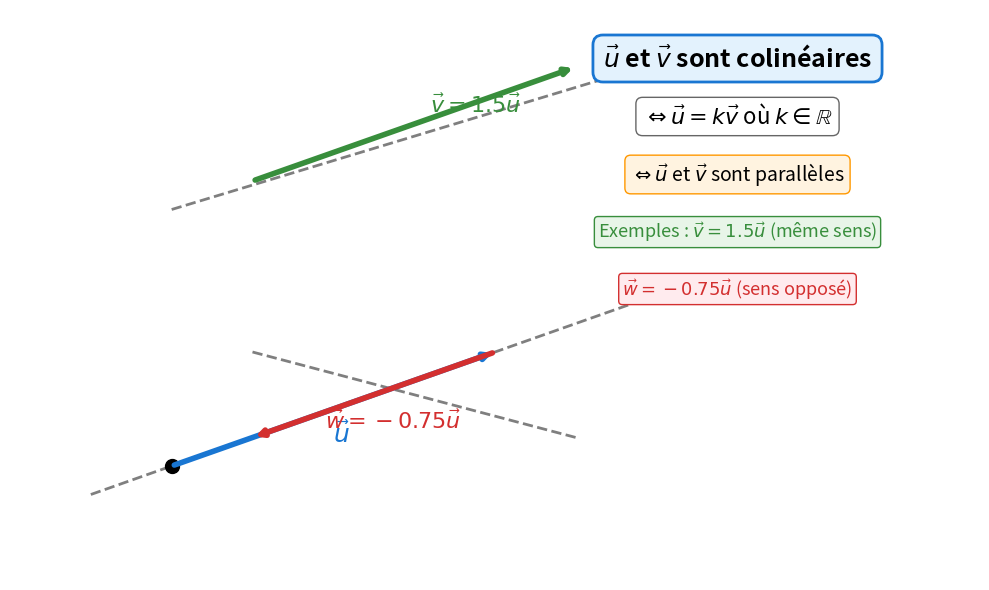

Generate this figure with matplotlib:
import numpy as np
import matplotlib.pyplot as plt

plt.figure(figsize=(10, 6))
ax = plt.gca()

# Configuration
plt.xlim(-1, 5)
plt.ylim(-1, 4)

# Désactiver axes
ax.set_xticks([])
ax.set_yticks([])
for spine in ax.spines.values():
    spine.set_visible(False)

# Vecteur de référence u
u_x, u_y = 2, 1

# Vecteur v = k1*u (k1 > 0) - parallèle
v_start_x, v_start_y = 0.5, 2.5
v_x, v_y = v_start_x + 2, v_start_y + 1

# Vecteur w = k2*u (k2 < 0) - parallèle
w_start_x, w_start_y = 2, 1
w_x, w_y = w_start_x - 1.5, w_start_y - 0.75

# Tracé de u (bleu)
ax.annotate("", xy=(u_x, u_y), xytext=(0, 0),
            arrowprops=dict(arrowstyle="->", color="#1976d2", linewidth=4))
ax.text(1, 0.2, r'$\vec{u}$', fontsize=18, color="#1976d2", fontweight='bold')

# Tracé de v (vert)
ax.annotate("", xy=(v_x, v_y), xytext=(v_start_x, v_start_y),
            arrowprops=dict(arrowstyle="->", color="#388e3c", linewidth=4))
ax.text((v_start_x + v_x)/2 + 0.1, (v_start_y + v_y)/2 + 0.1, r'$\vec{v} = 1.5\vec{u}$', 
        fontsize=16, color="#388e3c", fontweight='bold')

# Tracé de w (rouge)
ax.annotate("", xy=(w_x, w_y), xytext=(w_start_x, w_start_y),
            arrowprops=dict(arrowstyle="->", color="#d32f2f", linewidth=4))
ax.text((w_start_x + w_x)/2 - 0.3, (w_start_y + w_y)/2 - 0.3, r'$\vec{w} = -0.75\vec{u}$', 
        fontsize=16, color="#d32f2f", fontweight='bold')

# Lignes de direction pour montrer le parallélisme
ax.plot([-0.5, 3], [-0.25, 1.5], 'k--', linewidth=2, alpha=0.5)
ax.plot([0, 3.5], [2.25, 3.75], 'k--', linewidth=2, alpha=0.5)
ax.plot([0.5, 2.5], [1, 0.25], 'k--', linewidth=2, alpha=0.5)

# Point origine
ax.plot(0, 0, 'ko', markersize=10)

# Définition principale
ax.text(3.5, 3.5, r"$\vec{u}$ et $\vec{v}$ sont colinéaires", fontsize=18, ha='center', fontweight='bold',
        bbox=dict(boxstyle="round,pad=0.4", facecolor="#e3f2fd", edgecolor="#1976d2", linewidth=2))

# Condition
ax.text(3.5, 3, r"$\Leftrightarrow \vec{u} = k\vec{v}$ où $k \in \mathbb{R}$", fontsize=16, ha='center',
        bbox=dict(boxstyle="round,pad=0.3", facecolor="white", edgecolor="#666", linewidth=1))

# Signification
ax.text(3.5, 2.5, r"$\Leftrightarrow \vec{u}$ et $\vec{v}$ sont parallèles", fontsize=14, ha='center', style='italic',
        bbox=dict(boxstyle="round,pad=0.3", facecolor="#fff3e0", edgecolor="#ff9800", linewidth=1))

# Exemples
ax.text(3.5, 2, r"Exemples : $\vec{v} = 1.5\vec{u}$ (même sens)", fontsize=13, ha='center', color="#388e3c",
        bbox=dict(boxstyle="round,pad=0.2", facecolor="#e8f5e8", edgecolor="#388e3c", linewidth=1))

ax.text(3.5, 1.5, r"$\vec{w} = -0.75\vec{u}$ (sens opposé)", fontsize=13, ha='center', color="#d32f2f",
        bbox=dict(boxstyle="round,pad=0.2", facecolor="#ffebee", edgecolor="#d32f2f", linewidth=1))

plt.tight_layout()
plt.show()
